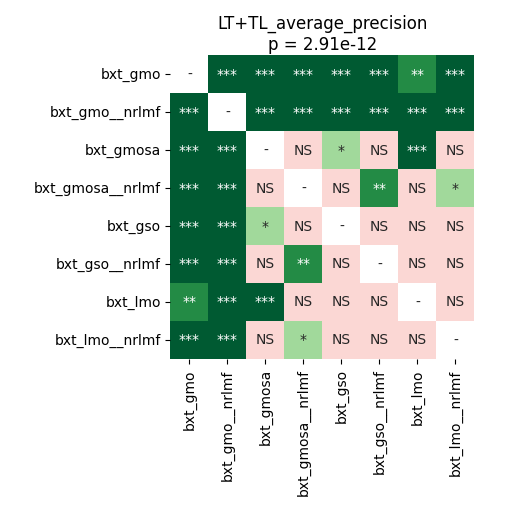

The table this chart was drawn from, first rows:
	bxt_gmo	bxt_gmo__nrlmf	bxt_gmosa	bxt_gmosa__nrlmf	bxt_gso	bxt_gso__nrlmf	bxt_lmo	bxt_lmo__nrlmf
bxt_gmo	1.0	9.494357638888888e-05	0.0001554	9.494357638888888e-05	0.0001554	9.494357638888888e-05	0.00116	9.494357638888888e-05
bxt_gmo__nrlmf	9.494357638888888e-05	1.0	9.494357638888888e-05	9.494357638888888e-05	9.494357638888888e-05	9.494357638888888e-05	0.0006573	9.494357638888888e-05
bxt_gmosa	0.0001554	9.494357638888888e-05	1.0	0.4915	0.02713	0.5688	0.0002136	0.5194
bxt_gmosa__nrlmf	9.494357638888888e-05	9.494357638888888e-05	0.4915	1.0	0.2819	0.009627	0.06893	0.03524
bxt_gso	0.0001554	9.494357638888888e-05	0.02713	0.2819	1.0	0.7711	0.5194	0.4434
bxt_gso__nrlmf	9.494357638888888e-05	9.494357638888888e-05	0.5688	0.009627	0.7711	1.0	0.8603	0.2455
bxt_lmo	0.00116	0.0006573	0.0002136	0.06893	0.5194	0.8603	1.0	0.212
bxt_lmo__nrlmf	9.494357638888888e-05	9.494357638888888e-05	0.5194	0.03524	0.4434	0.2455	0.212	1.0
